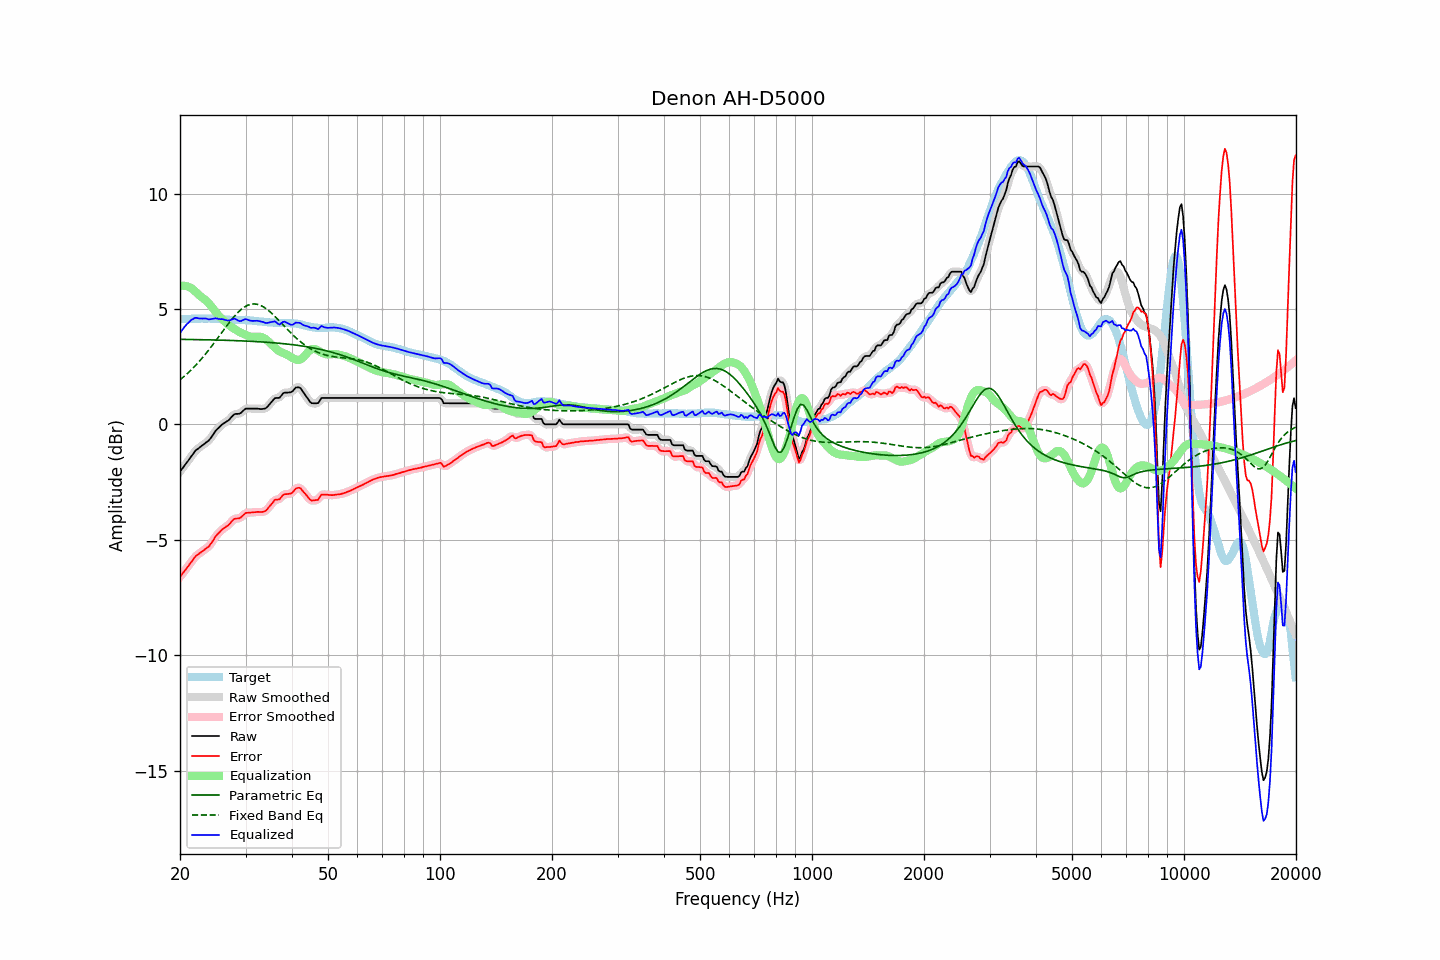

The file beside this chart, header and first rows:
frequency, raw, error, smoothed, error_smoothed, equalization, parametric_eq, fixed_band_eq, equalized_raw, equalized_smoothed, target
20.00, -2.04, -6.60, -2.04, -6.60, 6.00, 3.69, 1.94, 3.96, 3.96, 4.56
20.20, -1.95, -6.51, -1.95, -6.51, 6.01, 3.69, 1.99, 4.06, 4.06, 4.56
20.40, -1.86, -6.42, -1.86, -6.43, 6.02, 3.69, 2.05, 4.16, 4.16, 4.56
20.61, -1.76, -6.33, -1.76, -6.33, 6.01, 3.69, 2.11, 4.25, 4.24, 4.57
20.81, -1.67, -6.24, -1.67, -6.24, 6.00, 3.69, 2.17, 4.33, 4.32, 4.57
21.02, -1.58, -6.15, -1.58, -6.15, 5.97, 3.69, 2.24, 4.39, 4.40, 4.57
21.23, -1.48, -6.05, -1.48, -6.06, 5.95, 3.68, 2.30, 4.47, 4.46, 4.57
21.44, -1.38, -5.96, -1.38, -5.96, 5.91, 3.68, 2.37, 4.53, 4.53, 4.58
21.66, -1.29, -5.87, -1.28, -5.86, 5.86, 3.68, 2.44, 4.57, 4.57, 4.58
21.87, -1.19, -5.77, -1.19, -5.78, 5.80, 3.68, 2.51, 4.61, 4.60, 4.58
22.09, -1.11, -5.69, -1.12, -5.70, 5.73, 3.68, 2.58, 4.62, 4.61, 4.58
22.31, -1.06, -5.65, -1.06, -5.64, 5.67, 3.68, 2.66, 4.61, 4.61, 4.59
22.54, -1.01, -5.59, -1.00, -5.59, 5.60, 3.68, 2.74, 4.59, 4.60, 4.58
22.76, -0.95, -5.54, -0.95, -5.54, 5.54, 3.68, 2.82, 4.59, 4.59, 4.59
22.99, -0.90, -5.49, -0.90, -5.49, 5.49, 3.67, 2.90, 4.59, 4.59, 4.59
23.22, -0.85, -5.44, -0.85, -5.43, 5.44, 3.67, 2.98, 4.59, 4.59, 4.59
23.45, -0.79, -5.38, -0.80, -5.39, 5.38, 3.67, 3.06, 4.59, 4.59, 4.59
23.69, -0.74, -5.33, -0.74, -5.33, 5.32, 3.67, 3.15, 4.58, 4.57, 4.59
23.92, -0.69, -5.29, -0.68, -5.27, 5.24, 3.67, 3.24, 4.55, 4.57, 4.60
24.16, -0.60, -5.19, -0.60, -5.19, 5.16, 3.67, 3.33, 4.56, 4.56, 4.59
24.40, -0.50, -5.08, -0.50, -5.09, 5.08, 3.66, 3.42, 4.58, 4.57, 4.59
24.65, -0.40, -4.99, -0.39, -4.98, 4.99, 3.66, 3.51, 4.58, 4.59, 4.59
24.89, -0.29, -4.86, -0.30, -4.88, 4.89, 3.66, 3.61, 4.61, 4.60, 4.57
25.14, -0.21, -4.78, -0.22, -4.79, 4.80, 3.66, 3.70, 4.60, 4.59, 4.57
25.39, -0.15, -4.71, -0.14, -4.71, 4.72, 3.66, 3.79, 4.57, 4.58, 4.56
25.65, -0.08, -4.64, -0.08, -4.64, 4.65, 3.66, 3.89, 4.57, 4.57, 4.56
25.91, -0.01, -4.56, -0.02, -4.57, 4.58, 3.65, 3.99, 4.57, 4.56, 4.55
26.16, 0.04, -4.51, 0.04, -4.51, 4.52, 3.65, 4.08, 4.56, 4.55, 4.55
26.43, 0.08, -4.46, 0.08, -4.46, 4.45, 3.65, 4.18, 4.53, 4.54, 4.54
26.69, 0.13, -4.41, 0.12, -4.42, 4.39, 3.65, 4.27, 4.52, 4.52, 4.54
26.96, 0.17, -4.37, 0.18, -4.36, 4.33, 3.65, 4.36, 4.50, 4.51, 4.54
27.23, 0.24, -4.30, 0.24, -4.29, 4.27, 3.64, 4.45, 4.51, 4.52, 4.54
27.50, 0.32, -4.21, 0.32, -4.21, 4.23, 3.64, 4.54, 4.54, 4.54, 4.53
27.77, 0.39, -4.14, 0.39, -4.14, 4.18, 3.64, 4.62, 4.57, 4.57, 4.53
28.05, 0.45, -4.09, 0.44, -4.09, 4.14, 3.64, 4.70, 4.59, 4.57, 4.54
28.33, 0.46, -4.07, 0.46, -4.08, 4.09, 3.63, 4.78, 4.55, 4.55, 4.53
28.62, 0.46, -4.07, 0.46, -4.07, 4.05, 3.63, 4.85, 4.51, 4.51, 4.53
28.90, 0.47, -4.06, 0.48, -4.05, 4.01, 3.63, 4.92, 4.48, 4.49, 4.53
29.19, 0.51, -4.02, 0.52, -4.01, 3.97, 3.62, 4.98, 4.48, 4.49, 4.53
29.48, 0.58, -3.95, 0.58, -3.95, 3.94, 3.62, 5.04, 4.52, 4.52, 4.53
29.78, 0.64, -3.89, 0.64, -3.89, 3.91, 3.62, 5.09, 4.55, 4.55, 4.53
30.08, 0.69, -3.83, 0.68, -3.85, 3.88, 3.62, 5.13, 4.57, 4.56, 4.52
30.38, 0.69, -3.83, 0.69, -3.82, 3.85, 3.61, 5.16, 4.54, 4.54, 4.52
30.68, 0.69, -3.83, 0.69, -3.82, 3.82, 3.61, 5.19, 4.51, 4.52, 4.52
30.99, 0.69, -3.81, 0.69, -3.82, 3.81, 3.61, 5.21, 4.50, 4.50, 4.50
31.30, 0.69, -3.81, 0.69, -3.81, 3.80, 3.60, 5.22, 4.49, 4.49, 4.50
31.61, 0.69, -3.80, 0.69, -3.80, 3.80, 3.60, 5.23, 4.49, 4.49, 4.49
31.93, 0.69, -3.80, 0.69, -3.80, 3.80, 3.59, 5.22, 4.49, 4.49, 4.49
32.24, 0.69, -3.79, 0.69, -3.79, 3.81, 3.59, 5.21, 4.50, 4.49, 4.48
32.57, 0.68, -3.79, 0.68, -3.79, 3.80, 3.59, 5.19, 4.48, 4.48, 4.47
32.89, 0.67, -3.80, 0.67, -3.79, 3.80, 3.58, 5.16, 4.47, 4.47, 4.46
33.22, 0.67, -3.79, 0.67, -3.79, 3.78, 3.58, 5.13, 4.45, 4.45, 4.46
33.55, 0.68, -3.77, 0.67, -3.78, 3.75, 3.57, 5.09, 4.43, 4.43, 4.45
33.89, 0.69, -3.75, 0.70, -3.74, 3.71, 3.57, 5.05, 4.40, 4.41, 4.44
34.23, 0.74, -3.70, 0.75, -3.69, 3.66, 3.56, 5.00, 4.40, 4.40, 4.44
34.57, 0.82, -3.61, 0.81, -3.61, 3.60, 3.56, 4.94, 4.41, 4.41, 4.43
34.92, 0.90, -3.52, 0.90, -3.53, 3.53, 3.55, 4.88, 4.43, 4.43, 4.42
35.27, 0.98, -3.44, 0.99, -3.43, 3.46, 3.55, 4.82, 4.44, 4.45, 4.42
35.62, 1.06, -3.36, 1.06, -3.35, 3.40, 3.54, 4.75, 4.46, 4.46, 4.42
35.97, 1.14, -3.27, 1.12, -3.29, 3.33, 3.54, 4.69, 4.47, 4.45, 4.41
... 635 more rows
